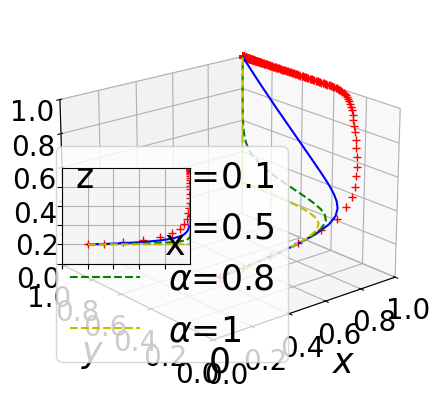

Source code (Python):
import numpy as np
from scipy.integrate import odeint
import matplotlib.pyplot as plt

# Define fonts to prevent box display
plt.rcParams['font.sans-serif'] = ['STSong']
plt.rcParams['axes.unicode_minus'] = False
plt.rcParams['font.size'] = 25  # Default font size
plt.rcParams['axes.labelsize'] = 25  # Axis label font size
plt.rcParams['xtick.labelsize'] = 25  # X-axis tick label font size
plt.rcParams['ytick.labelsize'] = 25  # Y-axis tick label font size
plt.rcParams['legend.fontsize'] = 25  # Legend font size


k = 0.5

# Define the system of ODEs
def fuction(Fx, t, Sg, Cq2, Tg, Lg, Rt2, alpha, Rt1, Cp2, h, Rv, Rp2, Υt, Cq1, Cq3, Cp1, L, Dt, Ft, Υp, Dp, Fp, Rp1):
    x, y, z, k = Fx
    dxdt = (-1 + x) * x * (h * (-1 + z) * Fp + h * (-1 + y) * Ft - h * Lg +
                           z * Rp1 + Rp2 - z * Rp2 +
                           y * Rt1 + Rt2 - y * Rt2 - Sg +
                           z * Tg + y * alpha * Tg - z * alpha * Tg)
    dydt = (-1 + y) * y * (Cq1 - Cq2 + Cq3 - h * Dt - h * x * Ft -
                           Rt1 + Rt2 - x * alpha * Tg - Υt)
    dzdt = (-1 + z) * z * (Cp1 - Cp2 - h * Dp - h * x * Fp -
                           Rp1 + Rp2 - x * Tg +
                           x * alpha * Tg - Υp)
    dkdt = (-1 + k) * k * (-L * y * z + h * L * (-1 + y * z) -
                           (1 + x + 2 * y + 4 * z) * Rv)
    return dxdt, dydt, dzdt, dkdt

# Setup the main plot
plt.close("all")
fig = plt.figure()
ax = fig.add_subplot(projection='3d')

# Time or evolution step
t = np.arange(0, 50, 0.005)

# Define parameters except t, x, y, z
settings = [
    (80, 0.02, 50.38, 60, 0.06, 0.1, 0.08, 0.56, 1, 2, 0.8, 1, 0.03, 0.01, 0.61, 8, 0.02, 0.01, 0.02, 0.02, 0.01, 1),
    (80, 0.02, 50.38, 60, 0.06, 0.5, 0.08, 0.56, 1, 2, 0.8, 1, 0.03, 0.01, 0.61, 8, 0.02, 0.01, 0.02, 0.02, 0.01, 1),
    (80, 0.02, 50.38, 60, 0.06, 0.8, 0.08, 0.56, 1, 2, 0.8, 1, 0.03, 0.01, 0.61, 8, 0.02, 0.01, 0.02, 0.02, 0.01, 1),
    (80, 0.02, 50.38, 60, 0.06, 1, 0.08, 0.56, 1, 2, 0.8, 1, 0.03, 0.01, 0.61, 8, 0.02, 0.01, 0.02, 0.02, 0.01, 1)
]

colors = ['r+', 'b-', 'g--', 'y--']
for args, color in zip(settings, colors):
    track5 = odeint(fuction, (0.2, 0.2, 0.2, 0.2), t, args)
    ax.plot(track5[:, 0], track5[:, 1], track5[:, 2], color)

# Setting up main and subplot properties
ax.view_init(elev=20, azim=-130)
ax.set_facecolor('white')  # Set background color to white
ax.set_xlabel(r"$x$", labelpad=10)
ax.set_ylabel(r"$y$", labelpad=10)
ax.set_zlabel(r"$z$", labelpad=10)
ax.set_xlim3d(xmin=0, xmax=1)
ax.set_ylim3d(ymin=0, ymax=1)
ax.set_zlim3d(zmin=0, zmax=1)

# Set tick label size for z-axis directly
for tick in ax.get_xticklabels() + ax.get_yticklabels() + ax.get_zticklabels():
    tick.set_fontsize(20)

plt.legend(labels=('$α$=0.1', '$α$=0.5', '$α$=0.8', '$α$=1'), loc='best', fontsize=25)
plt.xticks(np.arange(0, 1.01, step=0.2))
plt.yticks(np.arange(0, 1.01, step=0.2))
ax.set_zticks(np.arange(0, 1.01, step=0.2))

# Add subplot
left, bottom, width, height = 0.26, 0.35, 0.2, 0.2
ax1 = fig.add_axes([left, bottom, width, height])
for args, color in zip(settings, colors):
    track5 = odeint(fuction, (0.2, 0.2, 0.2, 0.2), t, args)
    ax1.plot(track5[:, 0], track5[:, 2], color)  # Plot x versus y instead of z

ax1.set_facecolor('whitesmoke')
plt.grid()
plt.xlim(0, 1)
plt.ylim(0, 1)
plt.xticks(np.arange(0, 1, step=0.2), [])
plt.yticks(np.arange(0, 1, step=0.2), [])

plt.text(0.8, 0.1, s="x", transform=ax1.transAxes, fontsize=25)
plt.text(0.1, 0.8, s="z", transform=ax1.transAxes, fontsize=25)  # Update label to y
plt.text(0.46, 0.02, s="0", transform=ax.transAxes, fontsize=25)

plt.show()